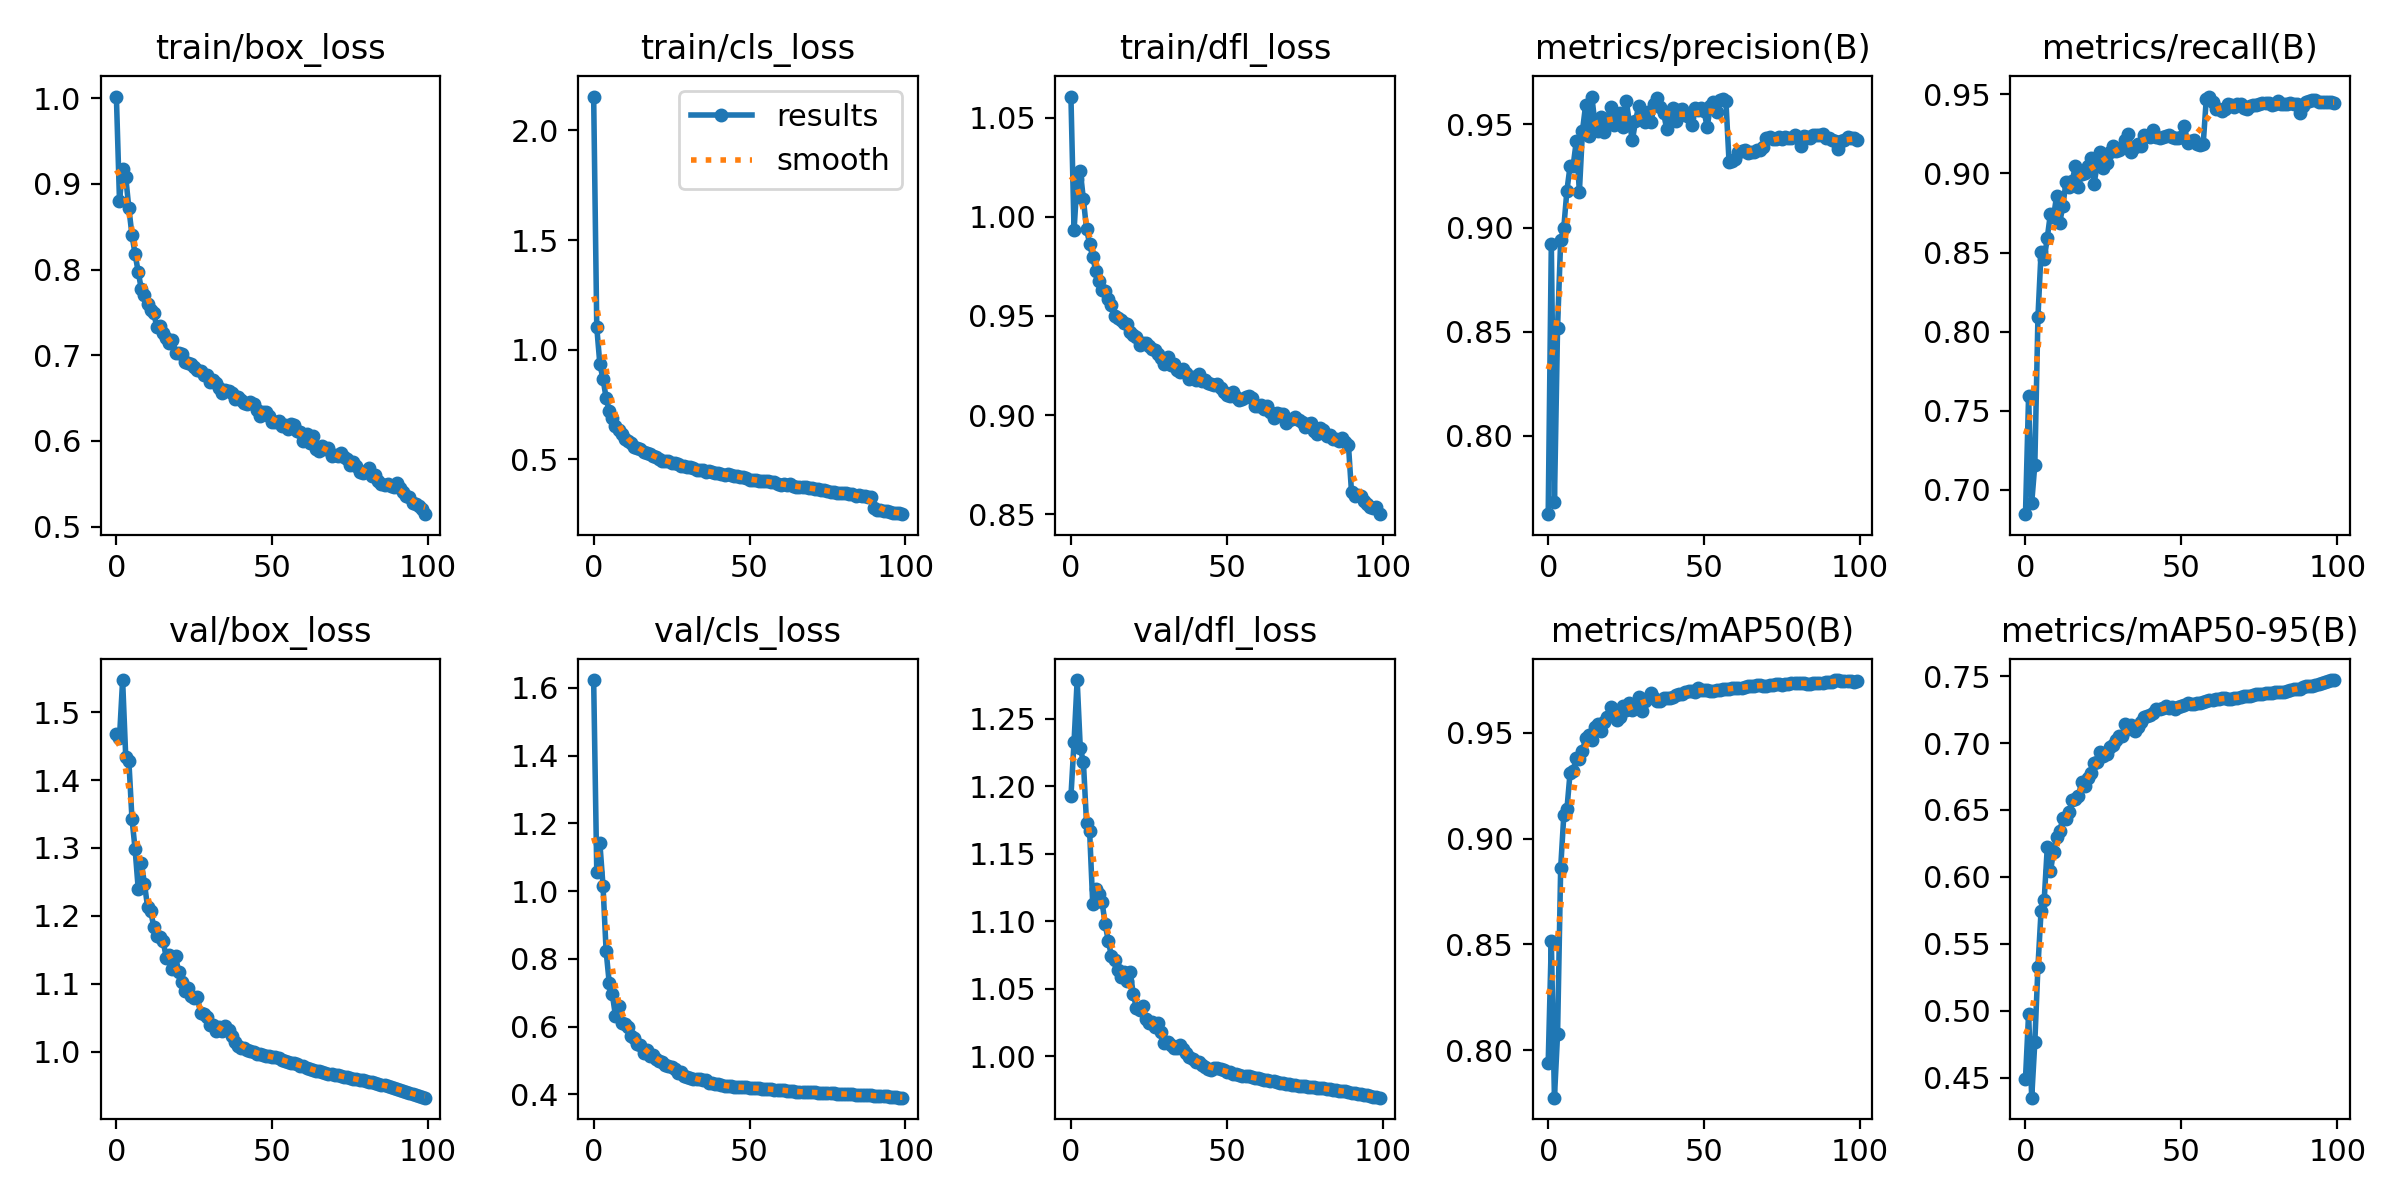

The file beside this chart, header and first rows:
epoch, train/box_loss, train/cls_loss, train/dfl_loss, metrics/precision(B), metrics/recall(B), metrics/mAP50(B), metrics/mAP50-95(B), val/box_loss, val/cls_loss, val/dfl_loss, lr/pg0, lr/pg1, lr/pg2
0, 1.002, 2.154, 1.061, 0.7622, 0.6847, 0.7941, 0.4493, 1.468, 1.623, 1.192, 0.00333, 0.00333, 0.00333
1, 0.8801, 1.102, 0.9931, 0.8923, 0.7595, 0.8515, 0.498, 1.462, 1.057, 1.233, 0.006598, 0.006598, 0.006598
2, 0.9173, 0.9325, 1.019, 0.7682, 0.6918, 0.7775, 0.4352, 1.547, 1.141, 1.279, 0.009799, 0.009799, 0.009799
3, 0.908, 0.8678, 1.023, 0.852, 0.7161, 0.8075, 0.4767, 1.435, 1.016, 1.228, 0.009703, 0.009703, 0.009703
4, 0.8717, 0.7794, 1.009, 0.894, 0.8093, 0.8861, 0.5331, 1.428, 0.8231, 1.218, 0.009703, 0.009703, 0.009703
5, 0.8403, 0.7219, 0.9938, 0.9001, 0.8502, 0.9109, 0.5745, 1.343, 0.7292, 1.173, 0.009604, 0.009604, 0.009604
6, 0.8181, 0.6882, 0.9863, 0.9179, 0.8457, 0.9138, 0.5826, 1.298, 0.6953, 1.167, 0.009505, 0.009505, 0.009505
7, 0.7974, 0.6537, 0.9796, 0.9296, 0.8594, 0.9308, 0.6224, 1.24, 0.6316, 1.113, 0.009406, 0.009406, 0.009406
8, 0.7774, 0.6318, 0.9726, 0.9299, 0.8745, 0.932, 0.6041, 1.278, 0.6622, 1.124, 0.009307, 0.009307, 0.009307
9, 0.7701, 0.6163, 0.9674, 0.9417, 0.8724, 0.938, 0.6188, 1.248, 0.6114, 1.12, 0.009208, 0.009208, 0.009208
10, 0.7599, 0.5946, 0.9632, 0.9174, 0.886, 0.9375, 0.6299, 1.214, 0.6083, 1.114, 0.009109, 0.009109, 0.009109
11, 0.7531, 0.5853, 0.9625, 0.9469, 0.8689, 0.9413, 0.6344, 1.207, 0.5997, 1.098, 0.00901, 0.00901, 0.00901
12, 0.749, 0.575, 0.9587, 0.9591, 0.8796, 0.9476, 0.6438, 1.184, 0.5724, 1.085, 0.008911, 0.008911, 0.008911
13, 0.7327, 0.558, 0.9555, 0.9443, 0.8944, 0.9487, 0.6434, 1.171, 0.5653, 1.074, 0.008812, 0.008812, 0.008812
14, 0.7347, 0.5509, 0.9501, 0.9633, 0.8912, 0.9466, 0.6482, 1.168, 0.5488, 1.072, 0.008713, 0.008713, 0.008713
15, 0.7258, 0.5462, 0.949, 0.95, 0.8951, 0.9526, 0.6572, 1.163, 0.5474, 1.064, 0.008614, 0.008614, 0.008614
16, 0.7204, 0.5345, 0.9478, 0.9467, 0.9045, 0.9542, 0.6582, 1.138, 0.5218, 1.058, 0.008515, 0.008515, 0.008515
17, 0.7143, 0.5304, 0.9465, 0.9533, 0.8915, 0.9509, 0.6603, 1.143, 0.531, 1.062, 0.008416, 0.008416, 0.008416
18, 0.7181, 0.5233, 0.946, 0.946, 0.8998, 0.9553, 0.6712, 1.123, 0.5134, 1.056, 0.008317, 0.008317, 0.008317
19, 0.7031, 0.5135, 0.9418, 0.9522, 0.9003, 0.9573, 0.6681, 1.14, 0.5162, 1.062, 0.008218, 0.008218, 0.008218
20, 0.7025, 0.5094, 0.9404, 0.9581, 0.9047, 0.962, 0.6737, 1.117, 0.5061, 1.046, 0.008119, 0.008119, 0.008119
21, 0.701, 0.5017, 0.9391, 0.9496, 0.9095, 0.96, 0.6777, 1.103, 0.4993, 1.036, 0.00802, 0.00802, 0.00802
22, 0.6917, 0.4924, 0.9354, 0.9531, 0.8936, 0.956, 0.6851, 1.09, 0.4945, 1.034, 0.007921, 0.007921, 0.007921
23, 0.6906, 0.4932, 0.9364, 0.9553, 0.9051, 0.9576, 0.6857, 1.094, 0.4877, 1.037, 0.007822, 0.007822, 0.007822
24, 0.6901, 0.4903, 0.9364, 0.9487, 0.9137, 0.9624, 0.693, 1.083, 0.4841, 1.027, 0.007723, 0.007723, 0.007723
25, 0.6866, 0.4823, 0.935, 0.9613, 0.9035, 0.9608, 0.6904, 1.08, 0.4799, 1.025, 0.007624, 0.007624, 0.007624
26, 0.6834, 0.481, 0.9333, 0.9512, 0.9068, 0.9642, 0.692, 1.08, 0.476, 1.025, 0.007525, 0.007525, 0.007525
27, 0.6815, 0.4772, 0.9329, 0.9422, 0.9134, 0.9608, 0.6969, 1.057, 0.4644, 1.022, 0.007426, 0.007426, 0.007426
28, 0.6766, 0.4711, 0.9306, 0.9514, 0.917, 0.9618, 0.6987, 1.056, 0.4668, 1.024, 0.007327, 0.007327, 0.007327
29, 0.6772, 0.4713, 0.9287, 0.9586, 0.9143, 0.967, 0.7026, 1.051, 0.455, 1.018, 0.007228, 0.007228, 0.007228
30, 0.6689, 0.4629, 0.926, 0.9548, 0.9146, 0.9604, 0.7051, 1.039, 0.4505, 1.01, 0.007129, 0.007129, 0.007129
31, 0.6716, 0.4631, 0.9291, 0.9508, 0.9159, 0.965, 0.7055, 1.04, 0.4489, 1.01, 0.00703, 0.00703, 0.00703
32, 0.6671, 0.4607, 0.925, 0.9558, 0.9209, 0.9664, 0.7139, 1.031, 0.4466, 1.008, 0.006931, 0.006931, 0.006931
33, 0.6615, 0.4533, 0.9256, 0.9512, 0.9251, 0.9686, 0.7105, 1.037, 0.4447, 1.006, 0.006832, 0.006832, 0.006832
34, 0.6565, 0.451, 0.9228, 0.9598, 0.9137, 0.9665, 0.7134, 1.031, 0.4455, 1.006, 0.006733, 0.006733, 0.006733
35, 0.6591, 0.4499, 0.9219, 0.9628, 0.9167, 0.9649, 0.7088, 1.039, 0.4433, 1.009, 0.006634, 0.006634, 0.006634
36, 0.6586, 0.4436, 0.9231, 0.958, 0.9183, 0.9647, 0.7121, 1.032, 0.4419, 1.006, 0.006535, 0.006535, 0.006535
37, 0.6558, 0.4463, 0.9214, 0.9553, 0.9174, 0.9665, 0.7161, 1.023, 0.4332, 1.002, 0.006436, 0.006436, 0.006436
38, 0.6494, 0.4401, 0.9184, 0.9478, 0.9241, 0.9662, 0.7192, 1.015, 0.4327, 0.9993, 0.006337, 0.006337, 0.006337
39, 0.6511, 0.4367, 0.9194, 0.9545, 0.9238, 0.9666, 0.7203, 1.008, 0.4323, 0.9978, 0.006238, 0.006238, 0.006238
40, 0.6483, 0.4375, 0.9175, 0.9576, 0.923, 0.9668, 0.7207, 1.006, 0.4295, 0.9956, 0.006139, 0.006139, 0.006139
41, 0.6449, 0.4336, 0.9207, 0.9515, 0.9272, 0.9676, 0.7226, 1.005, 0.4267, 0.9956, 0.00604, 0.00604, 0.00604
42, 0.6427, 0.4284, 0.917, 0.957, 0.9227, 0.9685, 0.7251, 1.003, 0.4249, 0.9936, 0.005941, 0.005941, 0.005941
43, 0.6452, 0.4308, 0.9176, 0.9571, 0.9226, 0.9681, 0.7256, 1.002, 0.4252, 0.9922, 0.005842, 0.005842, 0.005842
44, 0.6435, 0.4269, 0.916, 0.9543, 0.9227, 0.9694, 0.7262, 0.999, 0.4243, 0.9909, 0.005743, 0.005743, 0.005743
45, 0.6358, 0.422, 0.9154, 0.9534, 0.9235, 0.9697, 0.7276, 0.9962, 0.4213, 0.9901, 0.005644, 0.005644, 0.005644
46, 0.6287, 0.4224, 0.9149, 0.9496, 0.9244, 0.9695, 0.7262, 0.9973, 0.4219, 0.9909, 0.005545, 0.005545, 0.005545
47, 0.6336, 0.4207, 0.9157, 0.9576, 0.9233, 0.9692, 0.7268, 0.9953, 0.4213, 0.9911, 0.005446, 0.005446, 0.005446
48, 0.6333, 0.4192, 0.9138, 0.9568, 0.9222, 0.971, 0.7257, 0.9943, 0.4209, 0.9907, 0.005347, 0.005347, 0.005347
49, 0.6291, 0.4127, 0.9114, 0.9577, 0.9225, 0.9701, 0.7266, 0.9938, 0.421, 0.9898, 0.005248, 0.005248, 0.005248
50, 0.6226, 0.4067, 0.9103, 0.9561, 0.9228, 0.9703, 0.7275, 0.993, 0.4196, 0.9884, 0.005149, 0.005149, 0.005149
51, 0.6222, 0.404, 0.9097, 0.9485, 0.9298, 0.97, 0.7285, 0.9919, 0.4186, 0.9879, 0.00505, 0.00505, 0.00505
52, 0.6237, 0.407, 0.9115, 0.9588, 0.9193, 0.9695, 0.7297, 0.9905, 0.4183, 0.9872, 0.004951, 0.004951, 0.004951
53, 0.618, 0.3995, 0.9091, 0.9605, 0.9203, 0.9697, 0.7294, 0.9885, 0.4179, 0.9866, 0.004852, 0.004852, 0.004852
54, 0.6182, 0.4007, 0.9074, 0.9557, 0.9212, 0.9701, 0.7294, 0.9868, 0.4176, 0.986, 0.004753, 0.004753, 0.004753
55, 0.6138, 0.401, 0.9081, 0.9617, 0.9184, 0.9703, 0.7298, 0.9852, 0.4168, 0.9854, 0.004654, 0.004654, 0.004654
56, 0.6198, 0.4011, 0.909, 0.9622, 0.9182, 0.9707, 0.7301, 0.9837, 0.4155, 0.985, 0.004555, 0.004555, 0.004555
57, 0.6181, 0.397, 0.9094, 0.9612, 0.9184, 0.9706, 0.7308, 0.9832, 0.4157, 0.985, 0.004456, 0.004456, 0.004456
58, 0.6111, 0.395, 0.9087, 0.9319, 0.9473, 0.9707, 0.7313, 0.9815, 0.4146, 0.9845, 0.004357, 0.004357, 0.004357
59, 0.6101, 0.3882, 0.9046, 0.9321, 0.9485, 0.9709, 0.732, 0.9793, 0.4137, 0.984, 0.004258, 0.004258, 0.004258
... 40 more rows
